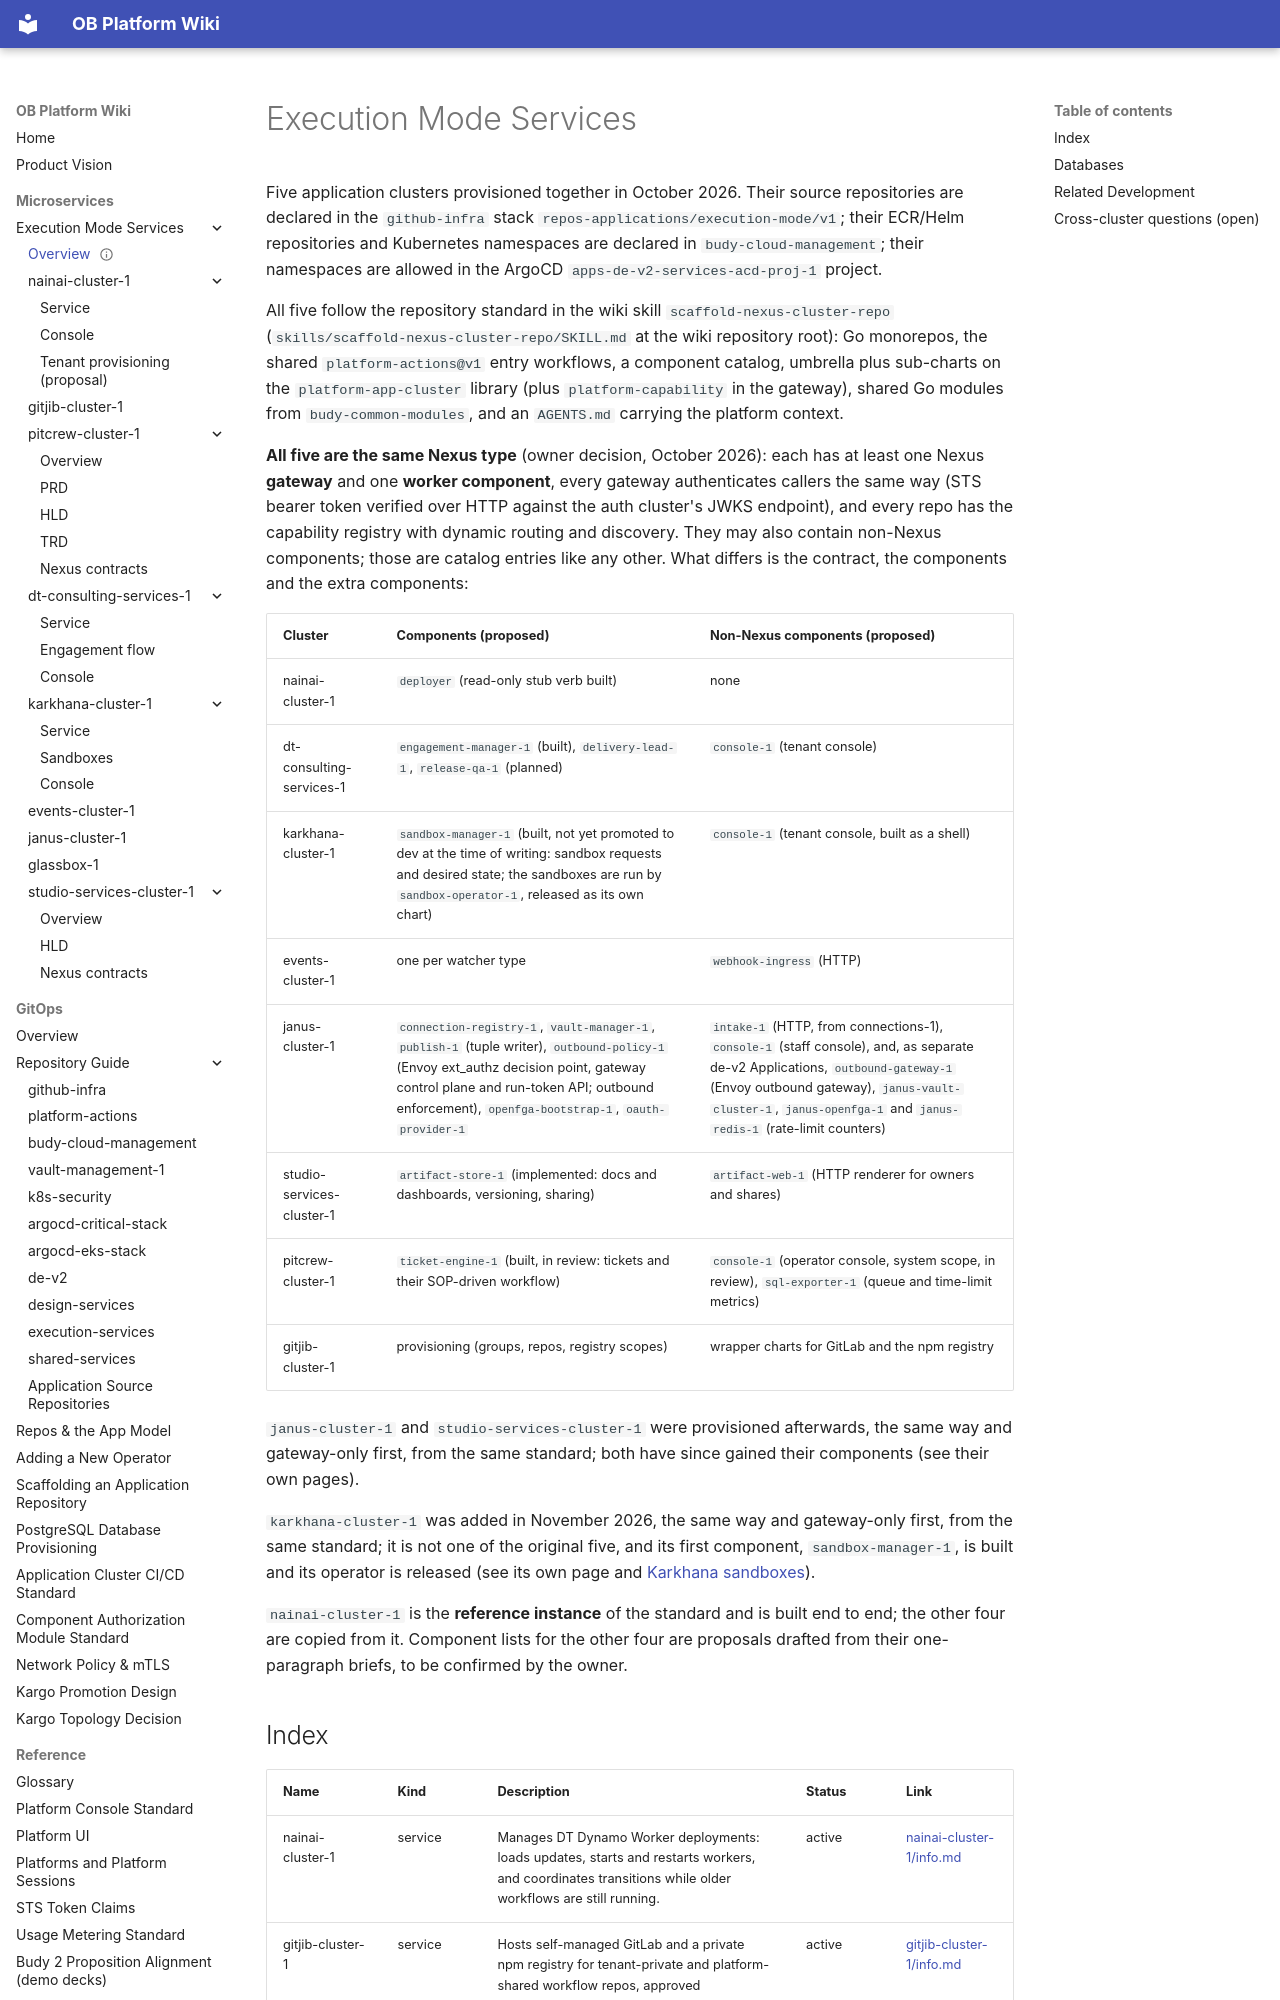

repository: will-budy/budy-import · page: micro-services/execution-mode-services/info.html · generator: mkdocs

---
name: Execution Mode Services
kind: subsystem
description: Application clusters for the execution-mode group - DT worker deployment management, tenant workflow code hosting, the Agent Success control UI, the coding service, and event ingestion.
part_of_subsystem: platform
primary_owner: tbd
github_repo: tbd
status: active
tags: [execution-mode, application-cluster, go, temporal, nexus]
interfaces: []
runtime:
  language: go
  framework: temporal
  deployment: eks
links:
  design: []
  runbooks: []
  dashboards: []
  api_contracts: []
  builds: []
  release_candidates: []
---

# Execution Mode Services

Five application clusters provisioned together in October 2026. Their source repositories are declared in the `github-infra` stack `repos-applications/execution-mode/v1`; their ECR/Helm repositories and Kubernetes namespaces are declared in `budy-cloud-management`; their namespaces are allowed in the ArgoCD `apps-de-v2-services-acd-proj-1` project.

All five follow the repository standard in the wiki skill `scaffold-nexus-cluster-repo` (`skills/scaffold-nexus-cluster-repo/SKILL.md` at the wiki repository root): Go monorepos, the shared `platform-actions@v1` entry workflows, a component catalog, umbrella plus sub-charts on the `platform-app-cluster` library (plus `platform-capability` in the gateway), shared Go modules from `budy-common-modules`, and an `AGENTS.md` carrying the platform context.

**All five are the same Nexus type** (owner decision, October 2026): each has at least one Nexus **gateway** and one **worker component**, every gateway authenticates callers the same way (STS bearer token verified over HTTP against the auth cluster's JWKS endpoint), and every repo has the capability registry with dynamic routing and discovery. They may also contain non-Nexus components; those are catalog entries like any other. What differs is the contract, the components and the extra components:

| Cluster | Components (proposed) | Non-Nexus components (proposed) |
| --- | --- | --- |
| nainai-cluster-1 | `deployer` (read-only stub verb built) | none |
| dt-consulting-services-1 | `engagement-manager-1` (built), `delivery-lead-1`, `release-qa-1` (planned) | `console-1` (tenant console) |
| karkhana-cluster-1 | `sandbox-manager-1` (built, not yet promoted to dev at the time of writing: sandbox requests and desired state; the sandboxes are run by `sandbox-operator-1`, released as its own chart) | `console-1` (tenant console, built as a shell) |
| events-cluster-1 | one per watcher type | `webhook-ingress` (HTTP) |
| janus-cluster-1 | `connection-registry-1`, `vault-manager-1`, `publish-1` (tuple writer), `outbound-policy-1` (Envoy ext_authz decision point, gateway control plane and run-token API; outbound enforcement), `openfga-bootstrap-1`, `oauth-provider-1` | `intake-1` (HTTP, from connections-1), `console-1` (staff console), and, as separate de-v2 Applications, `outbound-gateway-1` (Envoy outbound gateway), `janus-vault-cluster-1`, `janus-openfga-1` and `janus-redis-1` (rate-limit counters) |
| studio-services-cluster-1 | `artifact-store-1` (implemented: docs and dashboards, versioning, sharing) | `artifact-web-1` (HTTP renderer for owners and shares) |
| pitcrew-cluster-1 | `ticket-engine-1` (built, in review: tickets and their SOP-driven workflow) | `console-1` (operator console, system scope, in review), `sql-exporter-1` (queue and time-limit metrics) |
| gitjib-cluster-1 | provisioning (groups, repos, registry scopes) | wrapper charts for GitLab and the npm registry |

`janus-cluster-1` and `studio-services-cluster-1` were provisioned afterwards, the same way and gateway-only first, from the same standard; both have since gained their components (see their own pages).

`karkhana-cluster-1` was added in November 2026, the same way and gateway-only first, from the same standard; it is not one of the original five, and its first component, `sandbox-manager-1`, is built and its operator is released (see its own page and [Karkhana sandboxes](karkhana-cluster-1/sandboxes.md)).

`nainai-cluster-1` is the **reference instance** of the standard and is built end to end; the other four are copied from it. Component lists for the other four are proposals drafted from their one-paragraph briefs, to be confirmed by the owner.
